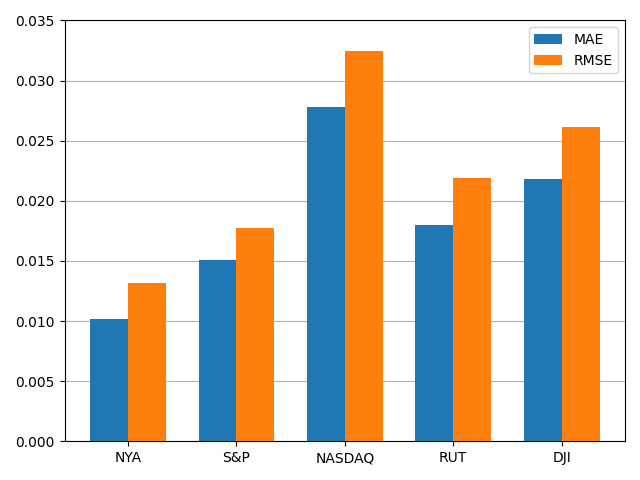

Values plotted in this chart, from the file beside it:
, MAE, RMSE
NYA, 0.01019, 0.01314
S&P, 0.01505, 0.01775
NASDAQ, 0.02781, 0.03245
RUT, 0.01796, 0.0219
DJI, 0.02179, 0.02615
